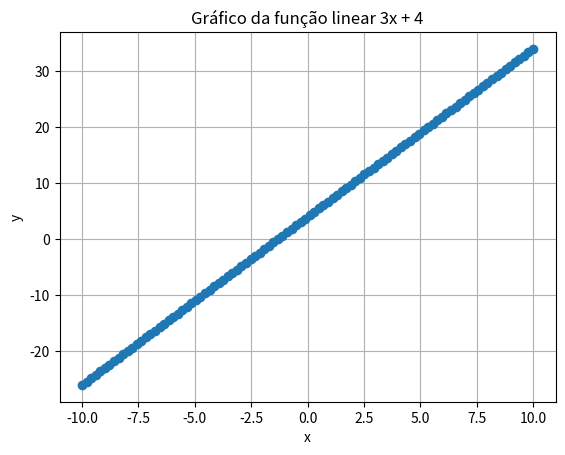

This chart was generated by the following Python code: (Note: this script raises an exception after producing the figure.)
import matplotlib.pyplot as plt
import numpy as np

def mostrarCalculadora(textoDeDentro: str):
    linhas = textoDeDentro.split("\n")
    padding = 2
    maximoCaracteresPorLinha = 14
    linhasCalculadora = []

    linhas = [linha.strip() for linha in linhas]
    for linha in linhas:
        if (len(linha) <= maximoCaracteresPorLinha):
            linhasCalculadora.append(linha)
            continue
        palavras = linha.split(" ")
        palavras = [palavra.strip() for palavra in palavras]
        linhaAtual = ""
        for palavra in palavras:
            if (len(linhaAtual + palavra) > maximoCaracteresPorLinha):
                linhasCalculadora.append(linhaAtual)
                linhaAtual = palavra + " "
            else:
                linhaAtual += palavra + " "
        linhasCalculadora.append(linhaAtual)

    print(" " + "_" * maximoCaracteresPorLinha + 2 * padding * "_")
    for _ in range(padding):
        print("|" + " " * maximoCaracteresPorLinha + 2 * padding * " " + "|")
    for linha in linhasCalculadora:
        print("|" + padding * " " +
              linha.center(maximoCaracteresPorLinha, " ") + padding * " " + "|")
    for _ in range(padding):
        print("|" + padding * " " + " " *
              maximoCaracteresPorLinha + padding * " " + "|")
    print("|" + "_" * maximoCaracteresPorLinha + 2 * padding * "_" + "|")

calculator = """
 _________________
|  _____________  |
| |_____________| |
| |             | |
| | x² √  CE  C | |
| | 7  8  9   / | |
| | 4  5  6   * | |
| | 1  2  3   - | |
| | 0  .  =   + | |
| |_____________| |
|_________________|
    """
print(calculator)


def soma(x, y):
    return x + y


def subtracao(x, y):
    return x - y


def multiplicacao(x, y):
    return x * y


def divisao(x, y):
    return x / y


def linear(x, a, b):
    return a * x + b


def plot_linear(a, b):
    axisX = np.linspace(-10, 10, 100)
    axisY = linear(axisX, a, b)
    plt.plot(axisX, axisY, marker='o')
    plt.title(f"Gráfico da função linear {a}x + {b}")
    plt.xlabel('x')
    plt.ylabel('y')   
    plt.grid(True)
    plt.show()
    
print(plot_linear(3, 4))


def exponencial(a, x):
    print("Faça o código")


def plot_exponencial(x, y):
    print("Faça o código")


def funcao_quadratica(x, a, b, c):
    print("Faça o código")


def calcular_raizes(a, b, c):
    print("Faça o código")


def plot_quadratica(a, b, c):
    print("Faça o código")


def fatorial(n):
    if n < 0:
            return "erro não é possível calcular o fatorial de um número negativo"
    elif n == 0:
            return 1
    else:
        resultado = 1
        for i in range(1, n + 1):
                resultado *= i
        return resultado


def plot_fatorial(n):
    x = list(range(n + 1))
    y = [fatorial(i) for i in x]
    plt.plot(x, y, marker= 'x', linestyle= '-')
    plt.title('Gráfico Fatorial')
    plt.xlabel('Número')
    plt.ylabel('Fatorial')
    plt.grid(True)
    plt.show()
    
exemplo = int(input("Insira: "))

print(plot_fatorial(exemplo))


def print_calculator():

    mostrarCalculadora("""Inicie uma operação       
                                
    1: Básicas
    2: Funções 
    3: Sair""")


def print_basica():
    mostrarCalculadora("""Escolha sua  Opção     
                       
  1: Soma       
  2: Subtração  
  3: Multip.   
  4: Divisão    
  5: Voltar""")


def print_funcoes():
    mostrarCalculadora("""Escolha sua Função    
                                 
      1: Exponencial        
      2: Quadrática    
      3: Linear    
      4: Fatorial
      5. Voltar""")


def init():
    print_calculator()

    escolha = int(input("\nEscolha uma opção para iniciar: "))

    while escolha != 3:
        if escolha == 1:
            print_basica()

            categoria = int(input("\nEscolha uma categoria: "))
            while categoria != 5:

                if categoria == 1:
                    print("\nVocê escolheu SOMA")
                    print("Faça o código")
                    break

                elif categoria == 2:
                    print("\nVocê escolheu SUBTRAÇÃO")
                    print("Faça o código")
                    break

                elif categoria == 3:
                    print("\nVocê escolheu MULTIPLICAÇÃO")
                    print("Faça o código")
                    break

                elif categoria == 4:
                    print("\nVocê escolheu DIVISÃO")
                    print("Faça o código")
                    break

                elif categoria == 5:
                    print_basica()

        elif escolha == 2:
            print_funcoes()

            funcao = int(input("\nEscolha uma função: "))

            while funcao != 5:

                if funcao == 1:
                    print("\nVocê escolheu a função EXPONENCIAL (a ** x)")
                    print("Faça o código")
                    break

                elif funcao == 2:
                    print("\nVocê escolheu a função QUADRÁTICA (a * x ** 2 + b * x + c)")
                    print("Faça o código")
                    break

                elif funcao == 3:
                    print("\nVocê escolheu a função LINEAR f(x) = (a * x + b)")
                    print("Faça o código")
                    break

                elif funcao == 4:
                    print("\nVocê escolheu a função FATORIAL f(x) = (a * x + b)")
                    print("Faça o código")
                    break

                elif funcao == 5:
                    print_funcoes()

        elif escolha == 3:
            break
        print_calculator()

        escolha = int(input("\nEscolha uma opção para iniciar: "))


init()